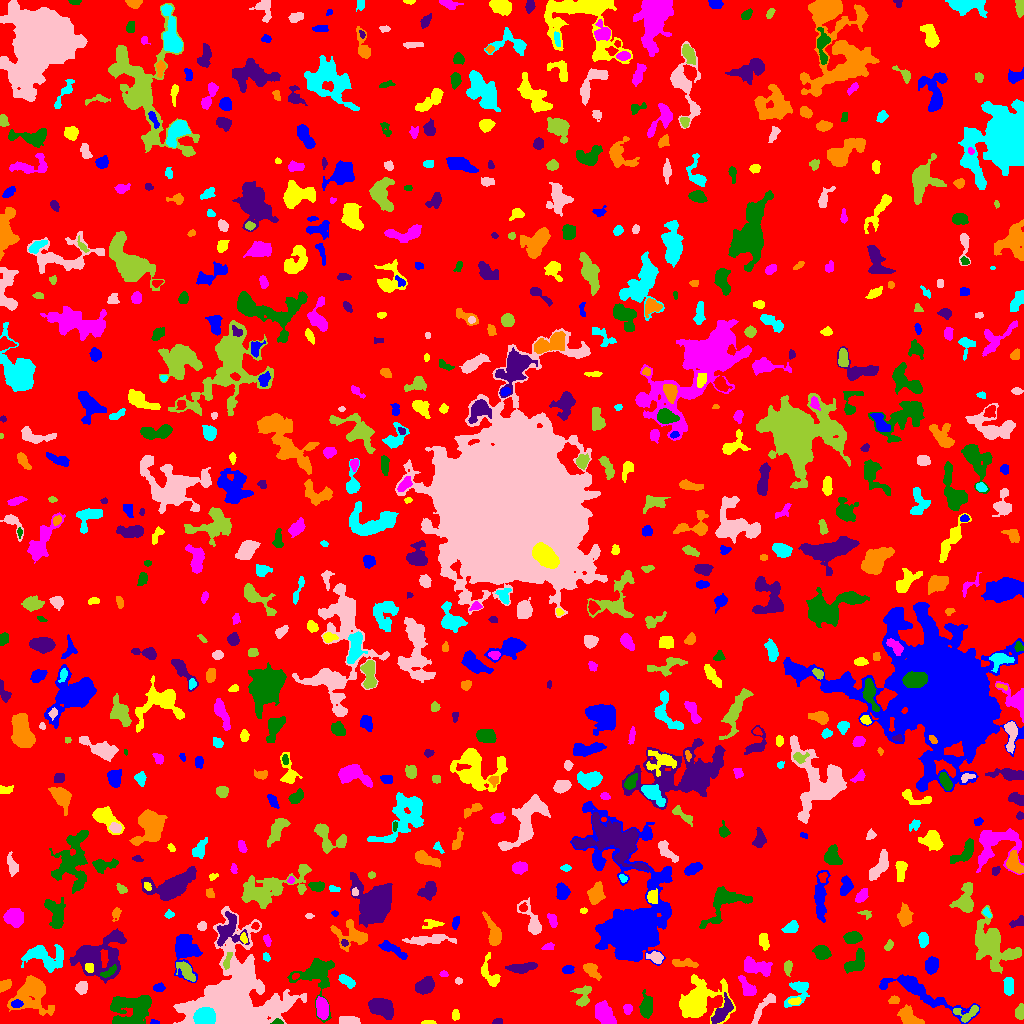

The table this chart was drawn from, first rows:
ID, X, Y, A, B, theta, total_flux, mu_max, mu_median, mu_mean, R_fwhm, R_e, R10, R90, x_start, x_end, y_start, y_end, area, greylevel
0, 508.4, 513.2, 300, 298, -0.3464, 1203896, 11.0, 1.0, 1.535, 46.97, 224.3, 84.13, 372.6, 0, 1023, 0, 1023, 784050, 1.535
1, 154.3, 1.301, 2.342, 1.168, -0.1552, 83.0, 4.0, 2.0, 2.075, 2.877, 1.954, 0.7979, 3.09, 150, 159, 0, 4, 40, 7.075
2, 428, 0.8817, 3.25, 0.9018, 0.008597, 186.0, 8.0, 3.0, 3.382, 2.585, 2.034, 0.7979, 3.385, 421, 436, 0, 3, 55, 7.382
3, 604.5, 9.315, 5.378, 3.401, -1.068, 1627, 12.0, 4.0, 4.433, 6.408, 5.352, 2.111, 8.593, 595, 616, 0, 23, 367, 8.433
4, 277.5, 1.263, 2.601, 1.265, -0.01235, 338.0, 14.0, 6.0, 6.377, 2.706, 2.111, 0.7979, 3.385, 270, 283, 0, 5, 53, 16.38
5, 497.3, 1.614, 2.295, 1.418, 0.1218, 145.0, 7.0, 2.0, 2.544, 2.257, 2.111, 0.7979, 3.523, 492, 502, 0, 5, 57, 6.544
6, 908.9, 6.744, 6.194, 3.421, -0.6809, 1696, 10.0, 6.0, 5.808, 7.715, 5.499, 2.257, 8.195, 897, 924, 0, 19, 292, 8.808
7, 204.2, 6.479, 4.495, 3.755, 0.0575, 16161, 115.0, 45.0, 48.1, 6.433, 5.293, 2.111, 8.33, 193, 215, 0, 16, 336, 90.1
8, 349.3, 2.642, 5.173, 2.076, -0.08534, 525.0, 6.0, 3.0, 3.241, 5.67, 3.989, 1.596, 6.232, 339, 360, 0, 7, 162, 7.241
9, 965.9, 9.946, 6.919, 4.084, 0.1545, 515.0, 6.0, 2.0, 2.488, 5.585, 4.478, 1.596, 6.864, 953, 978, 1, 18, 207, 8.488
10, 408.3, 12.79, 2.977, 2.267, -1.357, 408.0, 7.0, 3.0, 3.29, 4.297, 3.338, 1.262, 5.171, 403, 414, 6, 19, 124, 7.29
11, 920, 32, 24.49, 4.89, -0.4397, 3229, 11.0, 3.0, 3.6, 6.747, 8.903, 3.141, 14.9, 879, 980, 0, 49, 897, 6.6
12, 455.1, 7.831, 2.081, 1.539, -1.466, 118.0, 5.0, 1.0, 1.494, 2.459, 2.185, 0.7979, 3.656, 452, 459, 3, 14, 79, 6.494
13, 627.6, 14.96, 2.348, 1.929, -1.553, 130.0, 4.0, 1.0, 1.494, 3.656, 2.706, 0.9772, 4.222, 623, 632, 9, 19, 87, 6.494
14, 132.3, 13.57, 10.18, 8.228, 0.1437, 4027, 13.0, 4.0, 4.484, 7.114, 9.424, 3.478, 14.72, 110, 151, 0, 28, 898, 7.484
15, 381.5, 16.19, 6.631, 3.957, -0.5087, 2122, 11.0, 5.0, 5.017, 7.464, 6.333, 2.523, 9.966, 368, 393, 4, 25, 423, 8.017
16, 32.36, 30.04, 9.016, 8.705, 0.7852, 3923, 15.0, 4.0, 4.52, 6.723, 8.253, 2.985, 14.27, 7, 54, 8, 48, 868, 7.52
17, 798.7, 32.36, 8.059, 4.693, 0.9456, 949.0, 8.0, 3.0, 3.032, 5.202, 5.382, 1.954, 8.867, 784, 809, 16, 42, 313, 6.032
18, 763.9, 17.3, 10.78, 2.3, 0.9277, 437.0, 5.0, 2.0, 1.784, 3.656, 4.853, 1.784, 7.736, 751, 775, 0, 30, 245, 5.784
19, 1020, 10.77, 3.225, 2.027, 1.547, 493.0, 9.0, 4.0, 3.944, 4.068, 3.192, 1.262, 5.046, 1015, 1023, 4, 20, 125, 7.944
20, 445.3, 21.76, 3.761, 1.696, 0.2129, 152.0, 3.0, 1.0, 1.583, 3.827, 3.038, 1.262, 4.853, 439, 455, 19, 25, 96, 5.583
21, 16.11, 19.39, 2.656, 1.738, 0.08567, 145.0, 5.0, 1.0, 1.648, 2.646, 2.585, 0.9772, 4.26, 11, 23, 16, 24, 88, 10.65
22, 794.8, 22.36, 3.273, 1.791, 0.07851, 174.0, 4.0, 2.0, 2.071, 4.478, 2.932, 1.128, 4.442, 788, 801, 19, 26, 84, 8.071
23, 321.8, 15.49, 5.036, 2.713, -1.445, 1081, 9.0, 4.0, 4.377, 6.05, 4.754, 1.954, 7.378, 316, 328, 4, 27, 247, 10.38
24, 646.6, 15.42, 5.323, 2.579, 1.528, 953.0, 11.0, 3.0, 3.583, 4.918, 4.478, 1.693, 7.247, 639, 652, 5, 34, 266, 7.583
25, 722.1, 11.6, 7.681, 3.089, 0.9488, 748.0, 5.0, 2.0, 2.444, 6.887, 5.698, 2.185, 8.538, 711, 733, 0, 31, 306, 9.444
26, 894.1, 23.75, 2.752, 1.664, 0.13, 133.0, 5.0, 2.0, 1.642, 2.111, 2.706, 0.9772, 4.146, 888, 899, 20, 28, 81, 6.642
27, 1009, 37.71, 4.512, 2.183, 1.561, 565.0, 7.0, 3.0, 3.266, 5.171, 3.989, 1.596, 6.232, 1003, 1013, 28, 46, 173, 7.266
28, 81.39, 36.2, 2.843, 2.553, 1.003, 548.0, 9.0, 4.0, 3.914, 4.297, 3.432, 1.382, 5.441, 75, 87, 29, 42, 140, 7.914
29, 582.3, 25.34, 5.591, 3.561, 1.52, 570.0, 9.0, 2.0, 2.405, 3.478, 3.868, 1.382, 6.887, 570, 591, 17, 38, 237, 6.405
30, 625.3, 37.31, 4.999, 1.834, -1.497, 110.0, 3.0, 1.0, 0.991, 2.459, 3.241, 1.128, 4.951, 620, 629, 29, 47, 111, 4.991
31, 159, 35.58, 2.516, 1.993, 0.06821, 238.0, 5.0, 3.0, 2.587, 3.909, 2.877, 1.128, 4.478, 153, 165, 32, 41, 92, 6.587
32, 695.2, 20.05, 8.243, 6.557, 0.5191, 17217, 77.0, 5.0, 15.09, 7.047, 7.001, 2.706, 13.18, 679, 735, 0, 49, 1141, 19.09
33, 747, 35.45, 6.161, 2.902, -1.003, 397.0, 4.0, 2.0, 1.838, 6.408, 4.583, 1.693, 7.181, 738, 756, 28, 48, 216, 5.838
34, 317, 50.86, 10.73, 8.715, 1.564, 2992, 14.0, 3.0, 3.963, 6.628, 7.225, 2.706, 12.98, 287, 334, 1, 65, 755, 7.963
35, 425.4, 38.06, 4.486, 3.357, 0.6211, 2120, 17.0, 7.0, 7.766, 6.103, 4.951, 2.034, 7.715, 415, 434, 29, 47, 273, 10.77
36, 4.583, 37.91, 3.08, 2.187, 0.7012, 314.0, 6.0, 2.0, 2.553, 4.26, 3.241, 1.382, 5.171, 0, 11, 31, 44, 123, 6.553
37, 345.9, 43.25, 4.218, 2.116, -0.5122, 367.0, 5.0, 2.0, 2.338, 4.514, 3.656, 1.493, 5.89, 338, 355, 35, 49, 157, 6.338
38, 458.4, 42.67, 1.805, 1.537, 0.002473, 85.0, 3.0, 2.0, 1.735, 3.038, 2.185, 0.7979, 3.338, 455, 462, 39, 46, 49, 6.735
39, 186.1, 52.43, 6.113, 2.73, -0.8739, 718.0, 6.0, 3.0, 3.082, 6.457, 4.754, 1.871, 7.527, 176, 195, 42, 62, 233, 8.082
40, 295.2, 47.23, 1.902, 1.36, 0.6174, 99.0, 5.0, 2.0, 2.25, 2.459, 2.111, 0.7979, 3.241, 292, 299, 44, 50, 44, 10.25
41, 931.8, 58.29, 3.553, 2.882, 1.448, 1031, 12.0, 4.0, 5.029, 4.918, 4.068, 1.596, 6.604, 925, 938, 49, 67, 205, 9.029
42, 88.93, 55.78, 2.129, 1.771, -1.252, 162.0, 5.0, 2.0, 2.0, 3.192, 2.459, 0.9772, 3.827, 85, 93, 51, 60, 81, 12.0
43, 443.5, 49.31, 2.001, 1.265, 0.0, 98.0, 5.0, 2.0, 1.96, 2.523, 1.871, 0.5642, 2.985, 439, 448, 47, 53, 50, 5.96
44, 107.6, 50.74, 4.866, 1.476, 0.517, 189.0, 6.0, 1.0, 1.658, 3.038, 2.706, 0.9772, 4.787, 100, 116, 46, 59, 114, 10.66
45, 521.8, 55.58, 7.184, 2.203, 0.1099, 750.0, 6.0, 3.0, 2.976, 7.159, 4.951, 1.954, 7.464, 505, 537, 50, 61, 252, 6.976
46, 591.1, 53.29, 5.021, 2.631, -0.7516, 735.0, 9.0, 4.0, 3.808, 4.72, 4.334, 1.693, 6.817, 583, 601, 43, 60, 193, 6.808
47, 44.65, 66.33, 10.83, 5.793, -0.2122, 2687, 11.0, 4.0, 4.383, 7.024, 7.818, 2.932, 12.35, 21, 63, 51, 79, 613, 7.383
48, 230, 23.07, 19.39, 17.2, 0.6811, 71074, 95.0, 7.0, 15.55, 10.09, 14.73, 5.109, 29.52, 173, 306, 0, 117, 4571, 17.55
49, 788, 56.73, 3.43, 1.846, 1.476, 204.0, 4.0, 2.0, 1.889, 4.478, 3.038, 1.262, 4.918, 784, 792, 47, 63, 108, 5.889
50, 147.6, 62.01, 2.593, 1.792, 1.53, 121.0, 3.0, 2.0, 1.729, 3.656, 2.764, 1.128, 4.146, 144, 151, 57, 67, 70, 5.729
51, 568.2, 54.15, 2.56, 2.046, 0.04705, 233.0, 6.0, 2.0, 2.427, 3.7, 2.877, 1.128, 4.618, 562, 574, 50, 58, 96, 6.427
52, 489.7, 49.04, 8.232, 3.525, -1.119, 519.0, 5.0, 2.0, 1.929, 5.171, 4.72, 1.784, 7.736, 481, 500, 37, 71, 269, 5.929
53, 755.6, 56.69, 7.911, 3.222, -0.2398, 1401, 10.0, 3.0, 3.797, 6.257, 5.528, 2.111, 8.974, 744, 772, 47, 67, 369, 7.797
54, 855.7, 60.21, 6.261, 3.53, 0.8409, 974.0, 8.0, 3.0, 3.173, 6.257, 5.171, 2.034, 8.234, 844, 864, 50, 75, 307, 7.173
55, 97.64, 67.38, 14.55, 10.57, 0.3518, 4883, 11.0, 4.0, 3.935, 8.253, 11.27, 4.107, 17.47, 69, 126, 40, 95, 1241, 6.935
56, 684.3, 60.06, 7.071, 1.778, -0.07855, 500.0, 6.0, 3.0, 2.778, 5.642, 4.26, 1.693, 6.507, 672, 698, 56, 65, 180, 7.778
57, 266.3, 66.13, 2.169, 1.687, -1.101, 85.0, 3.0, 1.0, 1.441, 2.706, 2.326, 0.7979, 3.785, 263, 270, 62, 71, 59, 5.441
58, 656.1, 65.95, 3.42, 2.512, -0.3347, 449.0, 7.0, 3.0, 2.916, 4.184, 3.613, 1.382, 5.781, 646, 663, 60, 72, 154, 8.916
59, 227.1, 62.42, 4.917, 1.602, 1.28, 302.0, 5.0, 3.0, 2.876, 4.442, 3.385, 1.382, 5.171, 223, 232, 54, 71, 105, 10.88
... 698 more rows
